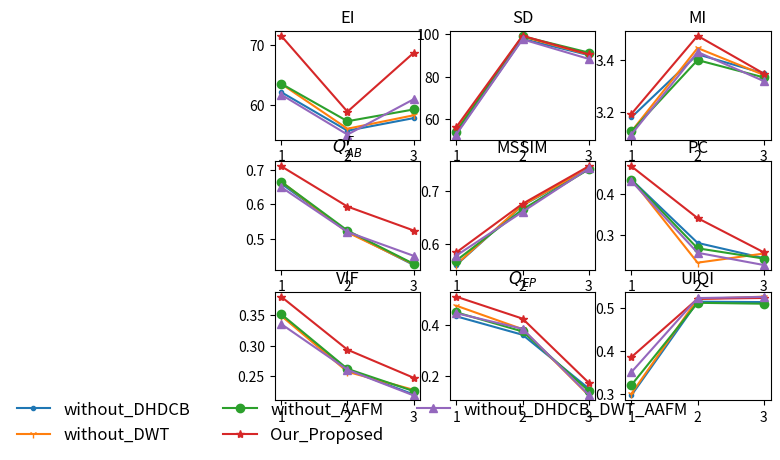

Write Python code to recreate this figure.
from matplotlib import pyplot
#横坐标
#pyplot.subplot(3, 3, 1)
pyplot.subplot(3, 3, 1)
Fig=['1','2','3']
#纵坐标
without_DHDCB=[62.1528,55.661,57.7845]
without_DWT =[63.5548,55.9964,58.2589]
without_AAFM =[63.5707,57.2569,59.2386]
without_DHDCB_DWT_AAFM =[61.7304,55.0082,60.9637]
Our_Proposed =[71.6312,58.8622,68.775]
#生成折线图：函数polt
pyplot.plot(Fig,without_DHDCB,label='without_DHDCB',marker='.')
pyplot.plot(Fig,without_DWT,label='without_DWT',marker='1')
pyplot.plot(Fig,without_AAFM,label='without_AAFM',marker='o')
pyplot.plot(Fig,Our_Proposed,label='Our_Proposed',marker='*')
pyplot.plot(Fig,without_DHDCB_DWT_AAFM,label='without_DHDCB_DWT_AAFM',marker='^')
pyplot.title('EI')

pyplot.subplot(3, 3, 2)
Fig=['1','2','3']
#纵坐标
without_DHDCB=[53.103,97.8939,90.2221]
without_DWT =[55.0399,98.9902,90.4622]
without_AAFM =[54.0953,99.1284,91.3994]
without_DHDCB_DWT_AAFM =[52.6605,97.6876,88.4073]
Our_Proposed =[56.1341,99.3715,90.5776]
#生成折线图：函数polt
pyplot.plot(Fig,without_DHDCB,label='without_DHDCB',marker='.')
pyplot.plot(Fig,without_DWT,label='without_DWT',marker='1')
pyplot.plot(Fig,without_AAFM,label='without_AAFM',marker='o')
pyplot.plot(Fig,Our_Proposed,label='Our_Proposed',marker='*')
pyplot.plot(Fig,without_DHDCB_DWT_AAFM,label='without_DHDCB_DWT_AAFM',marker='^')
pyplot.title('SD')

pyplot.subplot(3, 3, 3)
Fig=['1','2','3']
#纵坐标
without_DHDCB=[3.1801,3.4227,3.3495]
without_DWT =[3.1259,3.4468,3.3434]
without_AAFM =[3.1262,3.4006,3.3339]
without_DHDCB_DWT_AAFM =[3.1143,3.4316,3.3198]
Our_Proposed =[3.1931,3.494,3.3486]
#生成折线图：函数polt
pyplot.plot(Fig,without_DHDCB,label='without_DHDCB',marker='.')
pyplot.plot(Fig,without_DWT,label='without_DWT',marker='1')
pyplot.plot(Fig,without_AAFM,label='without_AAFM',marker='o')
pyplot.plot(Fig,Our_Proposed,label='Our_Proposed',marker='*')
pyplot.plot(Fig,without_DHDCB_DWT_AAFM,label='without_DHDCB_DWT_AAFM',marker='^')
pyplot.title('MI')

pyplot.subplot(3, 3, 4)
Fig=['1','2','3']
#纵坐标
without_DHDCB=[0.6596,0.5218,0.425]
without_DWT =[0.6653,0.519,0.4271]
without_AAFM =[0.665,0.5243,0.4283]
without_DHDCB_DWT_AAFM =[0.6494,0.5203,0.4514]
Our_Proposed =[0.7096,0.5934,0.5244]
#生成折线图：函数polt
pyplot.plot(Fig,without_DHDCB,label='without_DHDCB',marker='.')
pyplot.plot(Fig,without_DWT,label='without_DWT',marker='1')
pyplot.plot(Fig,without_AAFM,label='without_AAFM',marker='o')
pyplot.plot(Fig,Our_Proposed,label='Our_Proposed',marker='*')
pyplot.plot(Fig,without_DHDCB_DWT_AAFM,label='without_DHDCB_DWT_AAFM',marker='^')
y=r"${Q}^{F}_{AB}$"
pyplot.title(y)

pyplot.subplot(3, 3, 5)
Fig=['1','2','3']
#纵坐标
without_DHDCB=[0.5594,0.6729,0.742]
without_DWT =[0.5604,0.6736,0.7437]
without_AAFM =[0.5678,0.6652,0.7418]
without_DHDCB_DWT_AAFM =[0.5773,0.6607,0.7433]
Our_Proposed =[0.5833,0.676,0.7475]
#生成折线图：函数polt
pyplot.plot(Fig,without_DHDCB,label='without_DHDCB',marker='.')
pyplot.plot(Fig,without_DWT,label='without_DWT',marker='1')
pyplot.plot(Fig,without_AAFM,label='without_AAFM',marker='o')
pyplot.plot(Fig,Our_Proposed,label='Our_Proposed',marker='*')
pyplot.plot(Fig,without_DHDCB_DWT_AAFM,label='without_DHDCB_DWT_AAFM',marker='^')
pyplot.title('MSSIM')

pyplot.subplot(3, 3, 6)
Fig=['1','2','3']
#纵坐标
without_DHDCB=[0.4356,0.2794,0.2418]
without_DWT =[0.4366,0.2307,0.2532]
without_AAFM =[0.4353,0.2661,0.2408]
without_DHDCB_DWT_AAFM =[0.4319,0.2551,0.2249]
Our_Proposed =[0.4681,0.3404,0.2561]
#生成折线图：函数polt
pyplot.plot(Fig,without_DHDCB,label='without_DHDCB',marker='.')
pyplot.plot(Fig,without_DWT,label='without_DWT',marker='1')
pyplot.plot(Fig,without_AAFM,label='without_AAFM',marker='o')
pyplot.plot(Fig,Our_Proposed,label='Our_Proposed',marker='*')
pyplot.plot(Fig,without_DHDCB_DWT_AAFM,label='without_DHDCB_DWT_AAFM',marker='^')
pyplot.title('PC')

pyplot.subplot(3, 3, 7)
Fig=['1','2','3']
#纵坐标
without_DHDCB=[0.3494,0.2612,0.2208]
without_DWT =[0.3485,0.2576,0.2283]
without_AAFM =[0.3511,0.2623,0.2262]
without_DHDCB_DWT_AAFM =[0.3351,0.2609,0.2192]
Our_Proposed =[0.3794,0.2934,0.2478]
#生成折线图：函数polt
pyplot.plot(Fig,without_DHDCB,label='without_DHDCB',marker='.')
pyplot.plot(Fig,without_DWT,label='without_DWT',marker='1')
pyplot.plot(Fig,without_AAFM,label='without_AAFM',marker='o')
pyplot.plot(Fig,Our_Proposed,label='Our_Proposed',marker='*')
pyplot.plot(Fig,without_DHDCB_DWT_AAFM,label='without_DHDCB_DWT_AAFM',marker='^')
pyplot.title('VIF')

pyplot.subplot(3, 3, 8)
Fig=['1','2','3']
#纵坐标
without_DHDCB=[0.4347,0.3622,0.151]
without_DWT =[0.4764,0.3842,0.1239]
without_AAFM =[0.4504,0.3752,0.1412]
without_DHDCB_DWT_AAFM =[0.447,0.3856,0.126]
Our_Proposed =[0.5118,0.4256,0.1736]
#生成折线图：函数polt
pyplot.plot(Fig,without_DHDCB,label='without_DHDCB',marker='.')
pyplot.plot(Fig,without_DWT,label='without_DWT',marker='1')
pyplot.plot(Fig,without_AAFM,label='without_AAFM',marker='o')
pyplot.plot(Fig,Our_Proposed,label='Our_Proposed',marker='*')
pyplot.plot(Fig,without_DHDCB_DWT_AAFM,label='without_DHDCB_DWT_AAFM',marker='^')
y=r"${Q}_{EP}$"
pyplot.title(y)

pyplot.subplot(3, 3, 9)
Fig=['1','2','3']
#纵坐标
without_DHDCB=[0.2959,0.5153,0.5144]
without_DWT =[0.2996,0.5219,0.5271]
without_AAFM =[0.3199,0.5127,0.5106]
without_DHDCB_DWT_AAFM =[0.3502,0.5238,0.5265]
Our_Proposed =[0.3854,0.522,0.5241]
#生成折线图：函数polt
pyplot.plot(Fig,without_DHDCB,label='without_DHDCB',marker='.')
pyplot.plot(Fig,without_DWT,label='without_DWT',marker='1')
pyplot.plot(Fig,without_AAFM,label='without_AAFM',marker='o')
pyplot.plot(Fig,Our_Proposed,label='Our_Proposed',marker='*')
pyplot.plot(Fig,without_DHDCB_DWT_AAFM,label='without_DHDCB_DWT_AAFM',marker='^')
pyplot.title('UIQI')
pyplot.legend(loc='right', bbox_to_anchor=(0.5,-0.2),borderaxespad = 0.2,fontsize='larger',frameon=False,ncol=3)

pyplot.show()